2-way image classification set "cnn" from GitHub (dortad/Fase6_Tarefa_AI4Success); label vocabulary: trator, vaca.

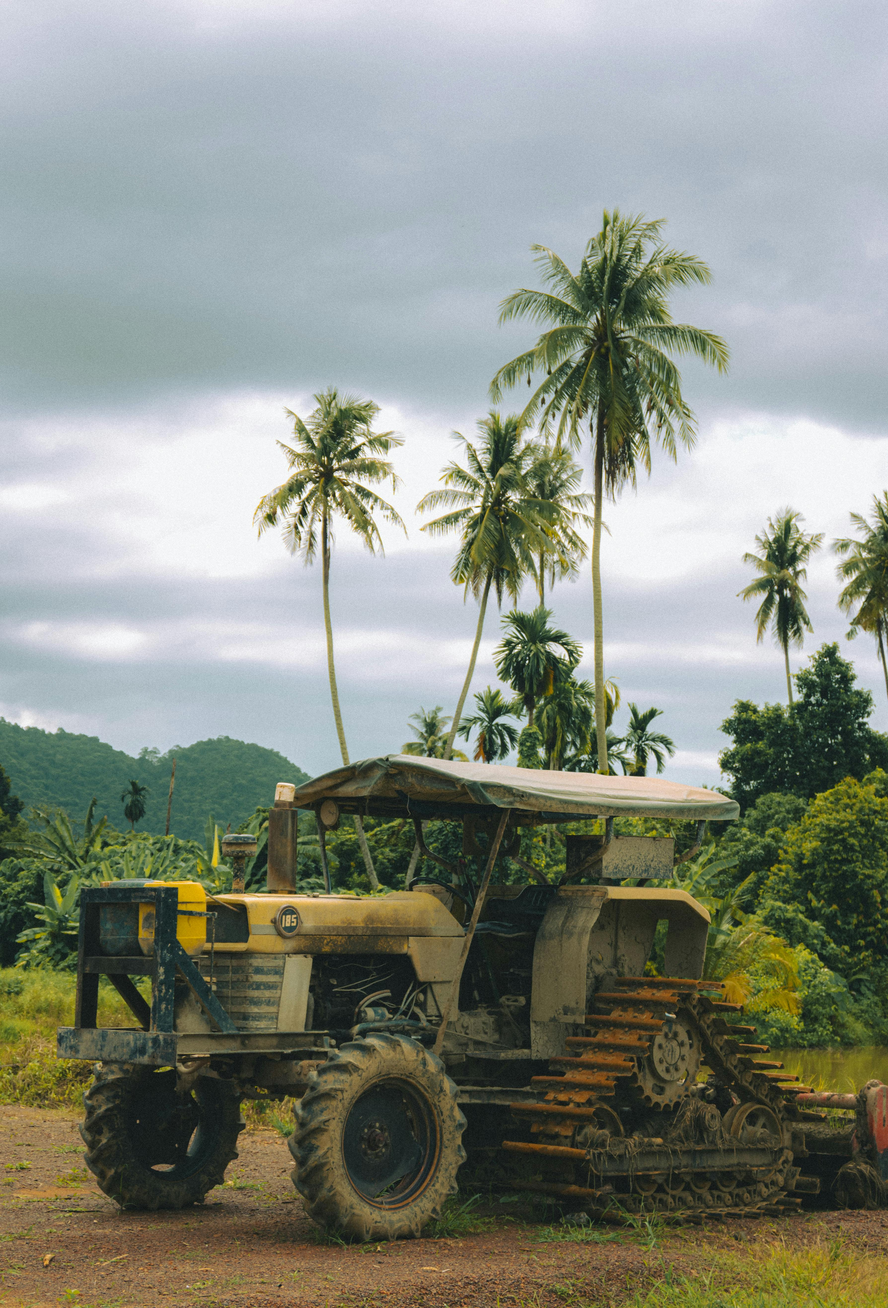
Label: trator

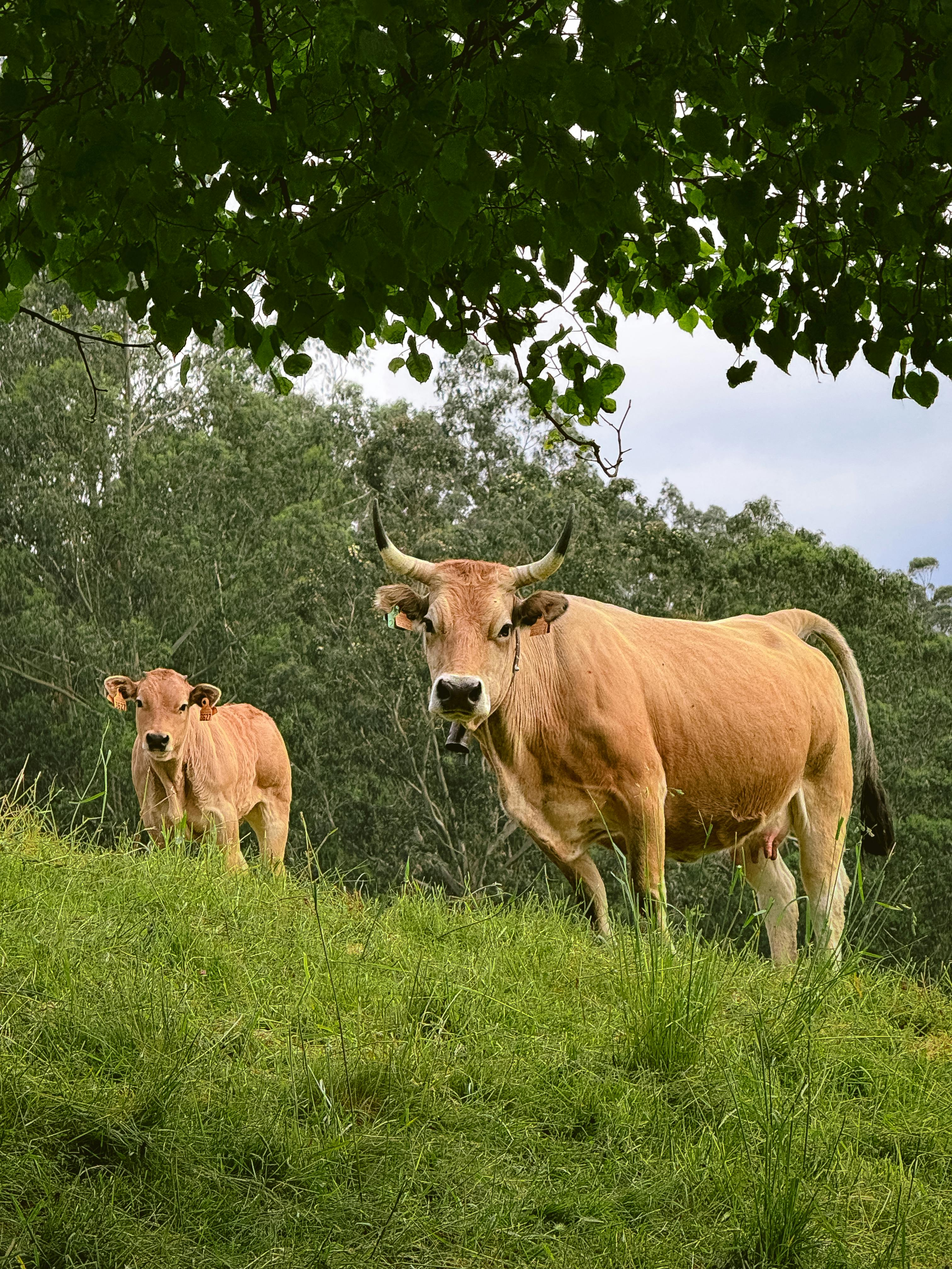
Label: vaca

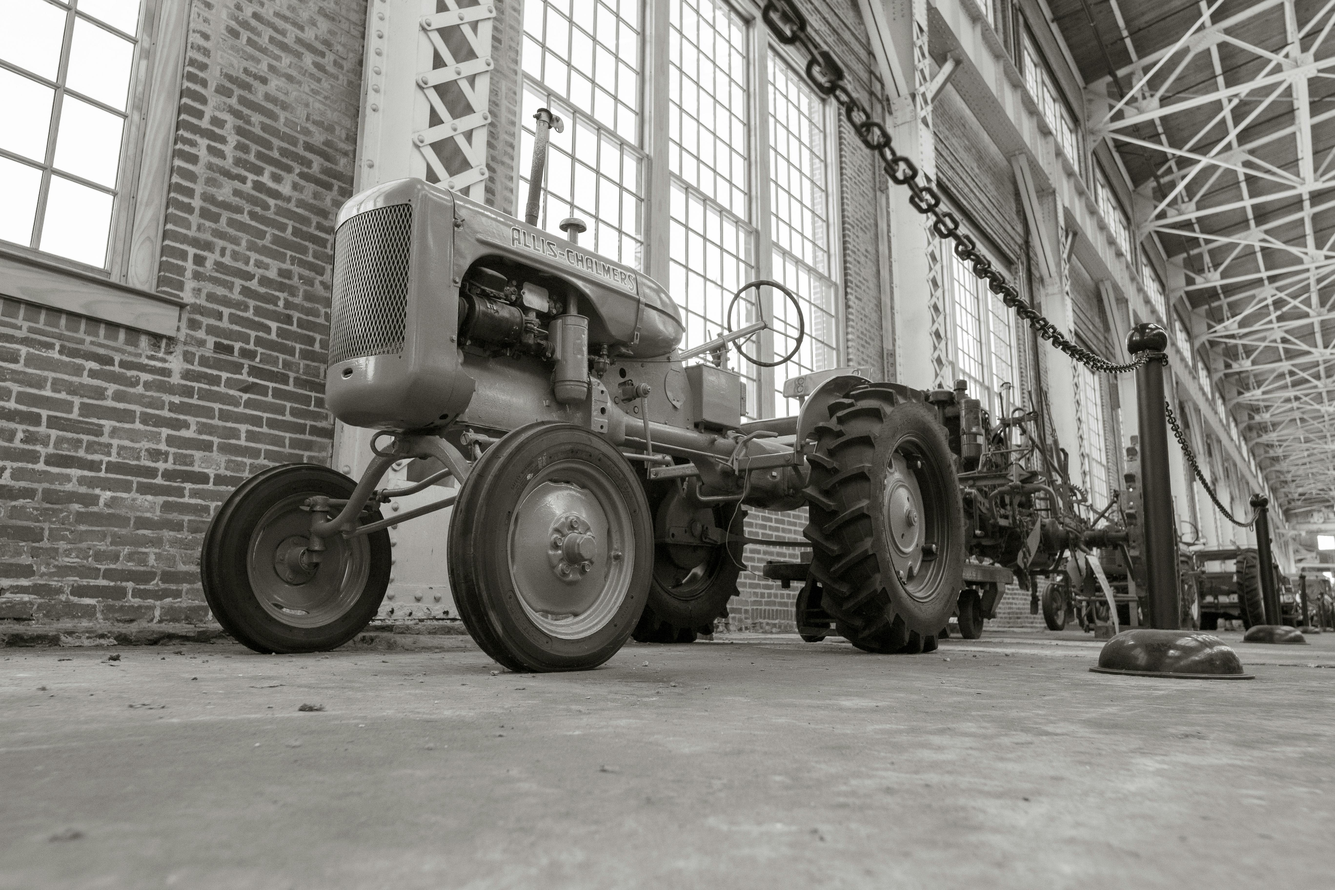
Label: trator

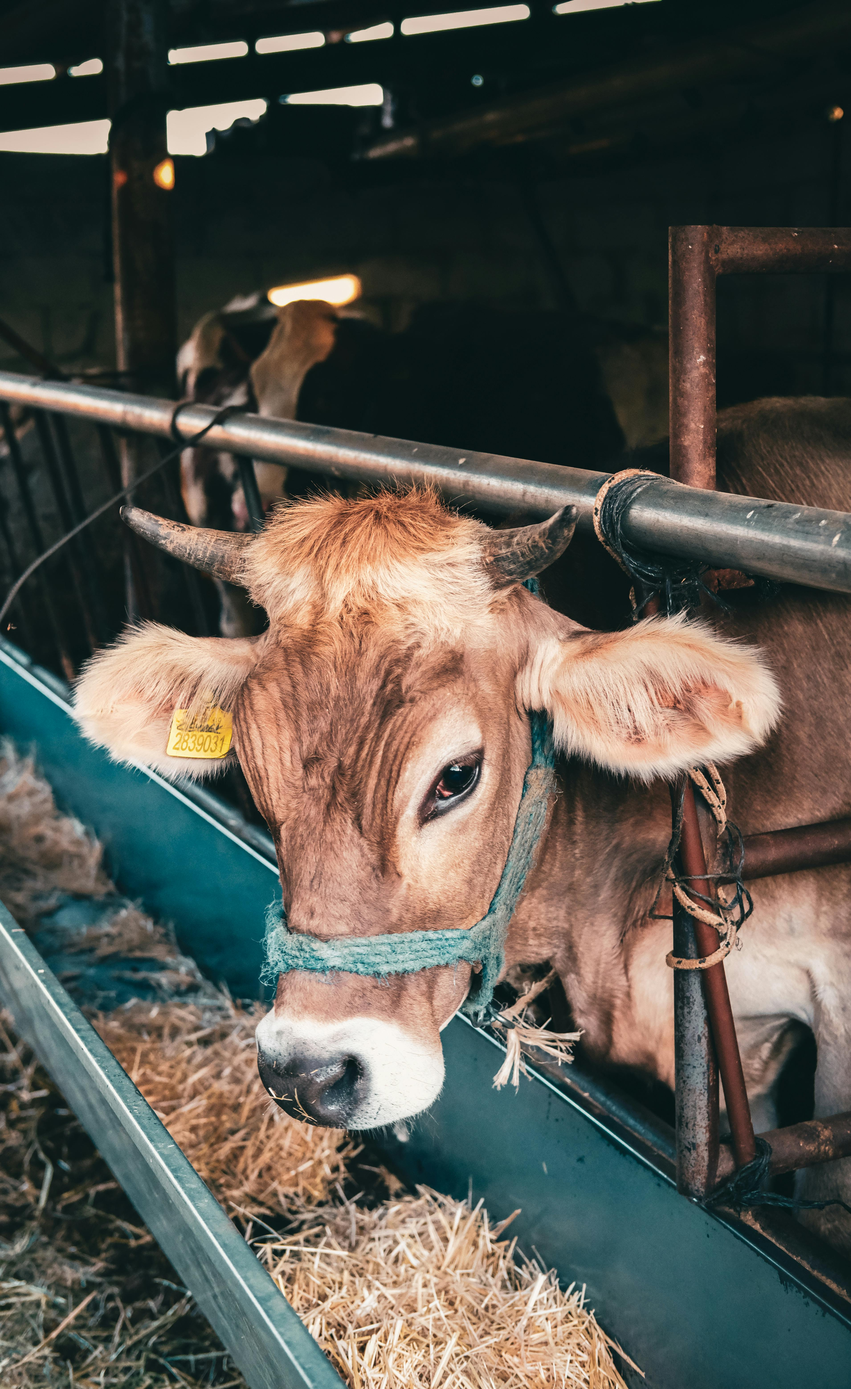
Label: vaca

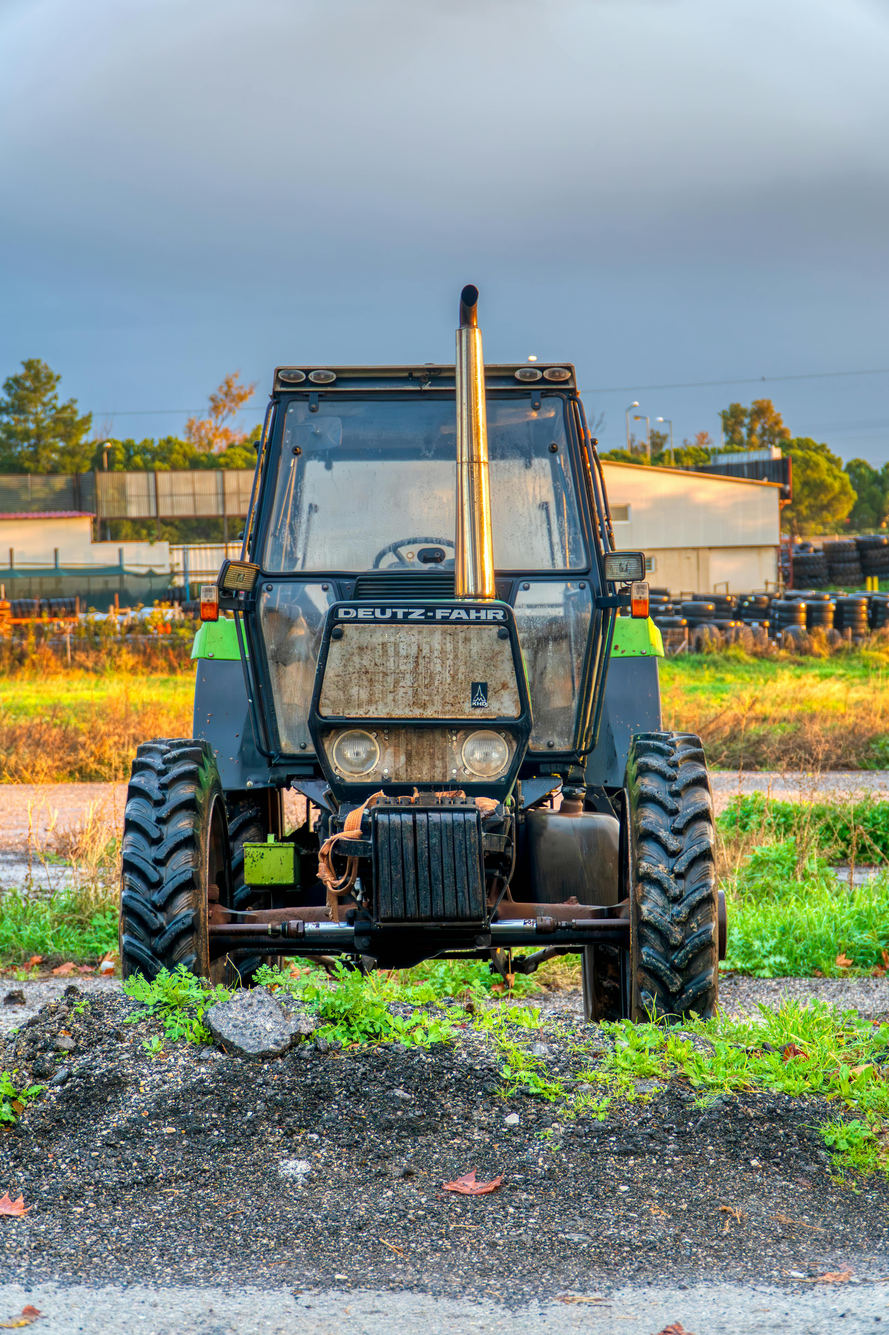
Label: trator

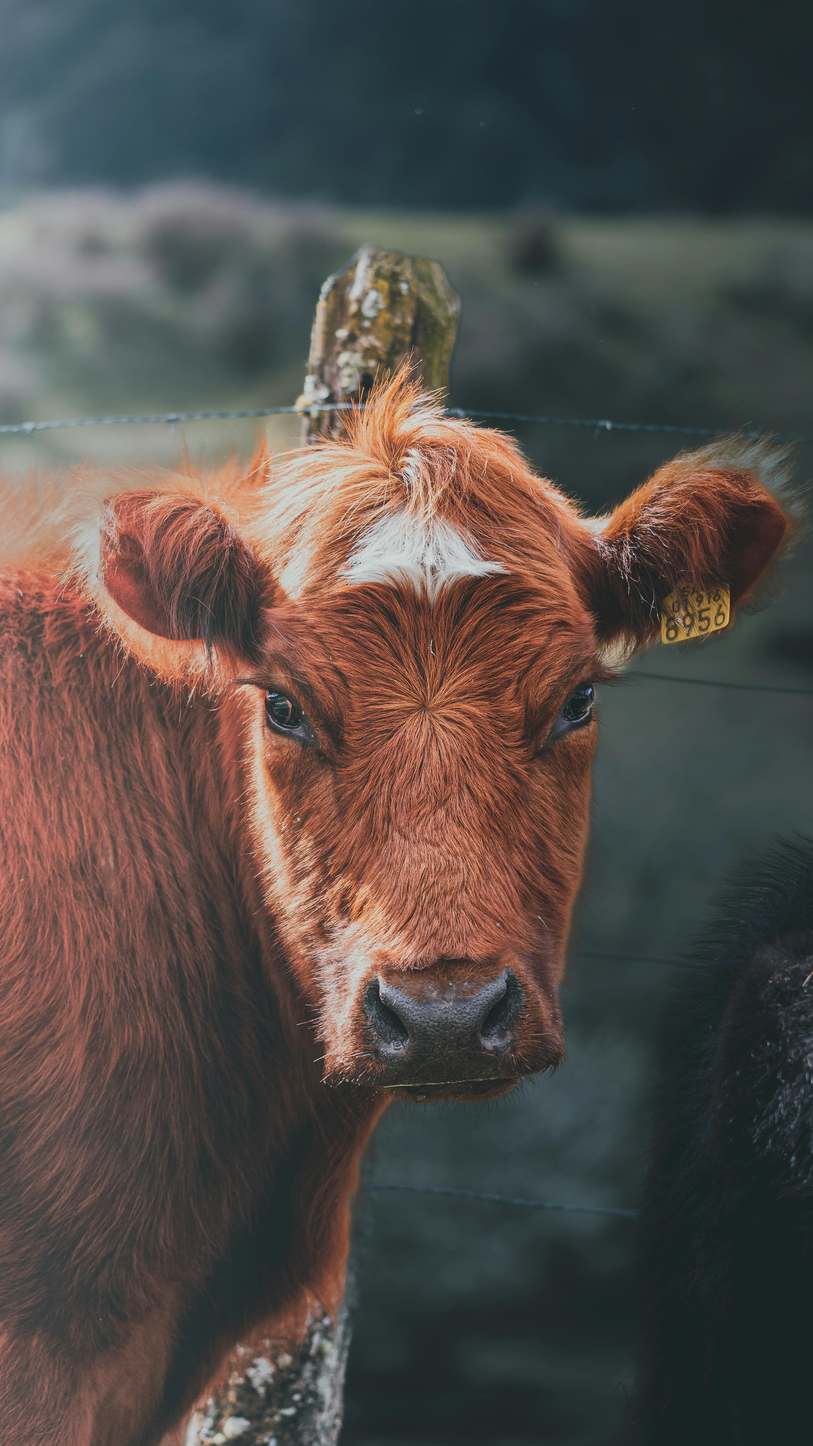
Label: vaca
